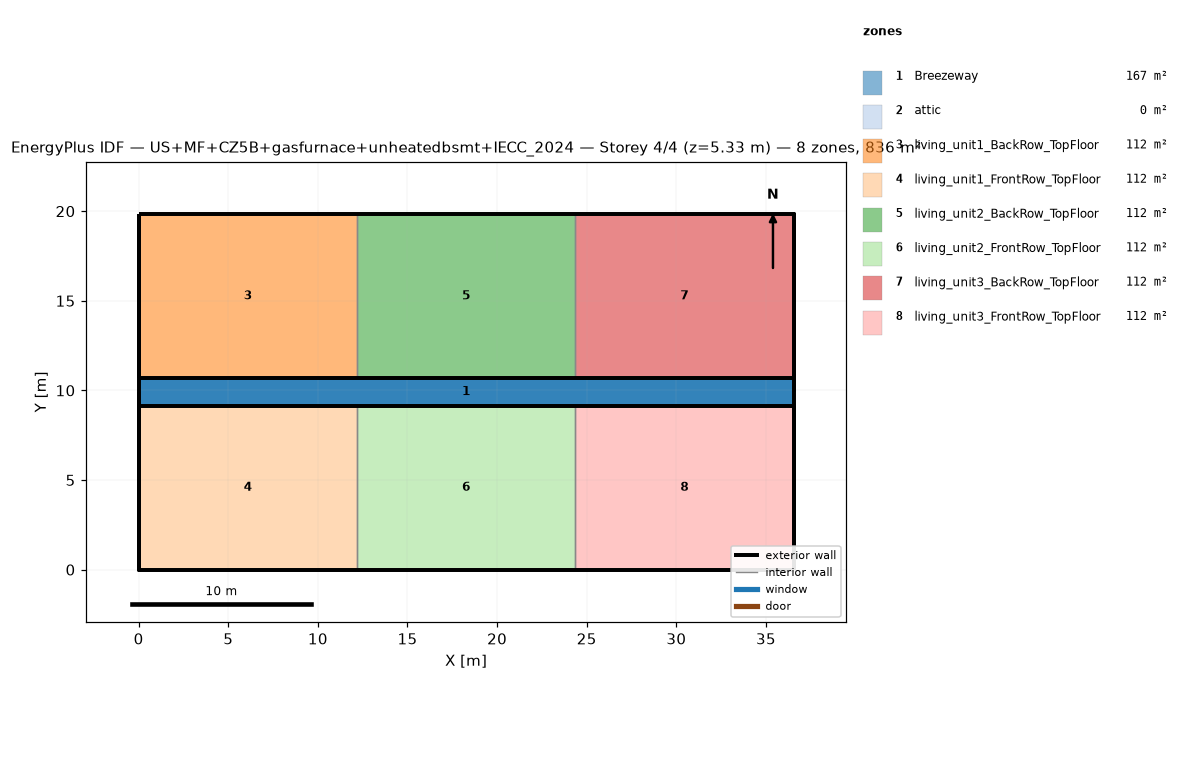
=== STOREY PLAN SPEC (per zone: floor XY polygon, exterior-wall plan segments, windows/doors) ===
zone 1: Breezeway  (167.0 m²)
  floor: (36.54, 9.16) (0.00, 9.16) (0.00, 10.68) (36.54, 10.68)
  floor: (36.54, 9.16) (0.00, 9.16) (0.00, 10.68) (36.54, 10.68)
  floor: (36.54, 9.16) (0.00, 9.16) (0.00, 10.68) (36.54, 10.68)
zone 2: attic  (0.0 m²)
  exterior wall: (36.54, 0.00) – (36.54, 19.84) – (36.54, 9.92)  [29.8 m]
  exterior wall: (0.00, 19.84) – (0.00, 0.00) – (0.00, 9.92)  [29.8 m]
zone 3: living_unit1_BackRow_TopFloor  (111.5 m²)
  floor: (12.18, 10.68) (0.00, 10.68) (0.00, 19.84) (12.18, 19.84)
  exterior wall: (12.18, 19.84) – (0.00, 19.84)  [12.2 m]
  exterior wall: (0.00, 19.84) – (0.00, 10.68)  [9.2 m]
  exterior wall: (0.00, 10.68) – (12.18, 10.68)  [12.2 m]
  interior walls: 1
zone 4: living_unit1_FrontRow_TopFloor  (111.5 m²)
  floor: (12.18, 0.00) (0.00, 0.00) (0.00, 9.16) (12.18, 9.16)
  exterior wall: (0.00, 0.00) – (12.18, 0.00)  [12.2 m]
  exterior wall: (0.00, 9.16) – (0.00, 0.00)  [9.2 m]
  exterior wall: (12.18, 9.16) – (0.00, 9.16)  [12.2 m]
  interior walls: 1
zone 5: living_unit2_BackRow_TopFloor  (111.5 m²)
  floor: (24.36, 10.68) (12.18, 10.68) (12.18, 19.84) (24.36, 19.84)
  exterior wall: (12.18, 10.68) – (24.36, 10.68)  [12.2 m]
  exterior wall: (24.36, 19.84) – (12.18, 19.84)  [12.2 m]
  interior walls: 2
zone 6: living_unit2_FrontRow_TopFloor  (111.5 m²)
  floor: (24.36, 0.00) (12.18, 0.00) (12.18, 9.16) (24.36, 9.16)
  exterior wall: (12.18, 0.00) – (24.36, 0.00)  [12.2 m]
  exterior wall: (24.36, 9.16) – (12.18, 9.16)  [12.2 m]
  interior walls: 2
zone 7: living_unit3_BackRow_TopFloor  (111.5 m²)
  floor: (36.54, 10.68) (24.36, 10.68) (24.36, 19.84) (36.54, 19.84)
  exterior wall: (36.54, 10.68) – (36.54, 19.84)  [9.2 m]
  exterior wall: (36.54, 19.84) – (24.36, 19.84)  [12.2 m]
  exterior wall: (24.36, 10.68) – (36.54, 10.68)  [12.2 m]
  interior walls: 1
zone 8: living_unit3_FrontRow_TopFloor  (111.5 m²)
  floor: (36.54, 0.00) (24.36, 0.00) (24.36, 9.16) (36.54, 9.16)
  exterior wall: (24.36, 0.00) – (36.54, 0.00)  [12.2 m]
  exterior wall: (36.54, 0.00) – (36.54, 9.16)  [9.2 m]
  exterior wall: (36.54, 9.16) – (24.36, 9.16)  [12.2 m]
  interior walls: 1

=== DERIVED (storey summary) ===
Building: US+MF+CZ5B+gasfurnace+unheatedbsmt+IECC_2024
Storey: 4 of 4  (floor level z = 5.33 m)
Storey gross floor area: 836.2 m²
Zones on this storey: 8
  - Breezeway: floor 167.0 m²
  - attic: floor 0.0 m²; exterior wall 59.5 m (81.9 m²); WWR 0.0%
  - living_unit1_BackRow_TopFloor: floor 111.5 m²; exterior wall 33.5 m (86.9 m²); WWR 0.0%
  - living_unit1_FrontRow_TopFloor: floor 111.5 m²; exterior wall 33.5 m (86.9 m²); WWR 0.0%
  - living_unit2_BackRow_TopFloor: floor 111.5 m²; exterior wall 24.4 m (63.1 m²); WWR 0.0%
  - living_unit2_FrontRow_TopFloor: floor 111.5 m²; exterior wall 24.4 m (63.1 m²); WWR 0.0%
  - living_unit3_BackRow_TopFloor: floor 111.5 m²; exterior wall 33.5 m (86.9 m²); WWR 0.0%
  - living_unit3_FrontRow_TopFloor: floor 111.5 m²; exterior wall 33.5 m (86.9 m²); WWR 0.0%
Zone adjacency (shared interzone walls):
  - living_unit1_BackRow_TopFloor ↔ living_unit2_BackRow_TopFloor
  - living_unit1_FrontRow_TopFloor ↔ living_unit2_FrontRow_TopFloor
  - living_unit2_BackRow_TopFloor ↔ living_unit3_BackRow_TopFloor
  - living_unit2_FrontRow_TopFloor ↔ living_unit3_FrontRow_TopFloor